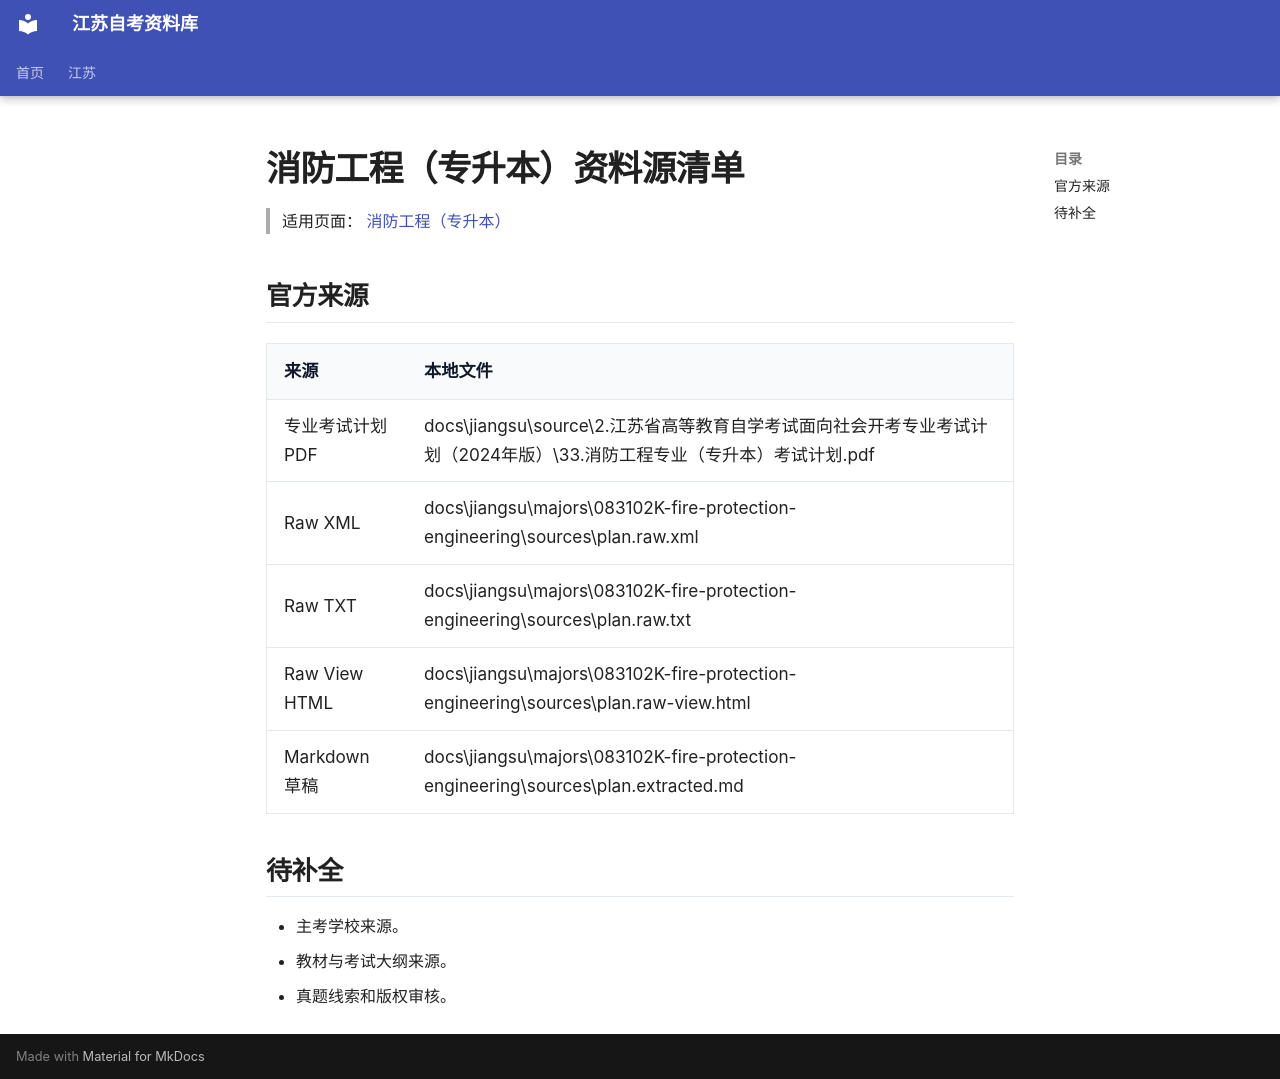

repository: SuperCatQR/jiangsu-zikao-aio · page: jiangsu/majors/083102K-fire-protection-engineering/sources/index.html · generator: mkdocs

# 消防工程（专升本）资料源清单

> 适用页面：[ 消防工程（专升本）](./index.md)

## 官方来源

| 来源 | 本地文件 |
| --- | --- |
| 专业考试计划 PDF | docs\jiangsu\source\2.江苏省高等教育自学考试面向社会开考专业考试计划（2024年版）\33.消防工程专业（专升本）考试计划.pdf |
| Raw XML | docs\jiangsu\majors\083102K-fire-protection-engineering\sources\plan.raw.xml |
| Raw TXT | docs\jiangsu\majors\083102K-fire-protection-engineering\sources\plan.raw.txt |
| Raw View HTML | docs\jiangsu\majors\083102K-fire-protection-engineering\sources\plan.raw-view.html |
| Markdown 草稿 | docs\jiangsu\majors\083102K-fire-protection-engineering\sources\plan.extracted.md |

## 待补全

- 主考学校来源。
- 教材与考试大纲来源。
- 真题线索和版权审核。
